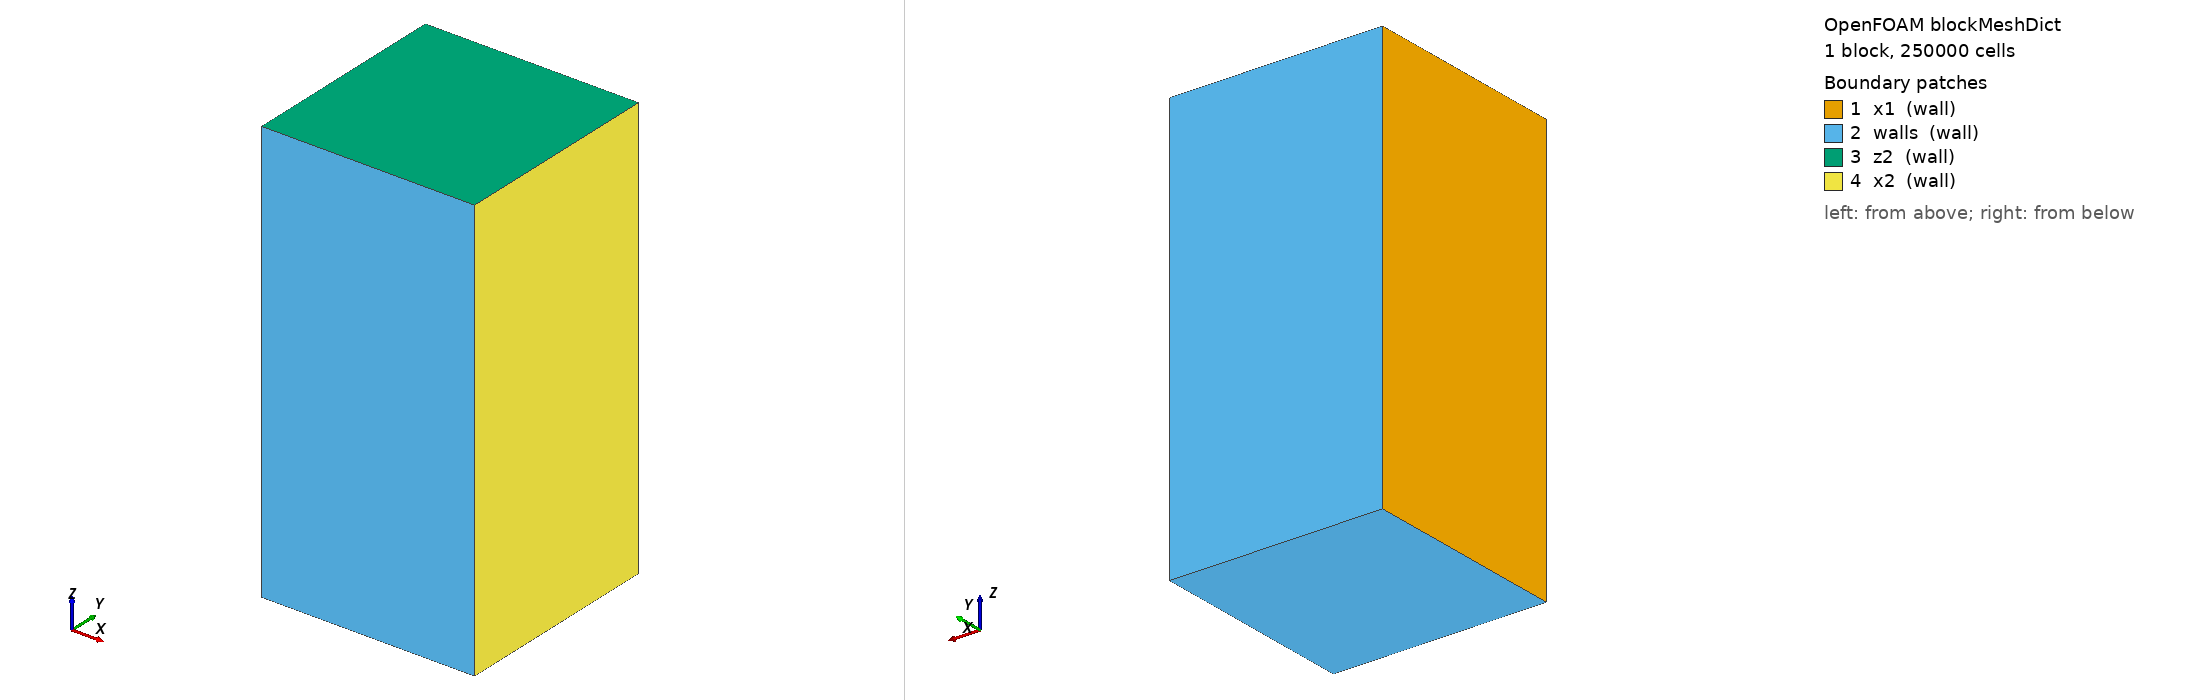

OpenFOAM case: the mesh blockMesh builds from blockMeshDict, 1 block(s), 250000 cells. Boundary patches (legend numbers): 1 x1 (wall), 2 walls (wall), 3 z2 (wall), 4 x2 (wall). Left view from above one corner, right view from below the opposite corner. Boundary conditions: 0 field file(s) under 0/; 0 of 4 drawn patches have an entry in a shipped field file.

=== system/blockMeshDict ===
/*--------------------------------*- C++ -*----------------------------------*\
| =========                 |                                                 |
| \\      /  F ield         | OpenFOAM: The Open Source CFD Toolbox           |
|  \\    /   O peration     | Version:  1.6                                   |
|   \\  /    A nd           | Web:      http://www.OpenFOAM.org               |
|    \\/     M anipulation  |                                                 |
\*---------------------------------------------------------------------------*/
FoamFile
{
    version     2.0;
    format      ascii;
    class       dictionary;
    object      blockMeshDict;
}
// * * * * * * * * * * * * * * * * * * * * * * * * * * * * * * * * * * * * * //

convertToMeters 1;

// 宏定义
// xco0 0.0;
xco1 0;
xco2 0.1;

yco1 0.0;
yco2 0.1;

// zco0 0.0;
zco1 0;
zco2 0.2;

vertices
(
    ($xco1 $yco1 $zco1) //0
    ($xco1 $yco2 $zco1) //1
    ($xco1 $yco1 $zco2) //2
    ($xco1 $yco2 $zco2) //3
    ($xco2 $yco1 $zco1) //4
    ($xco2 $yco2 $zco1) //5
    ($xco2 $yco1 $zco2) //6
    ($xco2 $yco2 $zco2) //7
);

blocks
(
    hex ( 0  4  5  1  2  6  7  3 ) (50 50 100) simpleGrading (1 1 1)
);

edges
(
);

patches
(
    wall x1 
    (
        (0 2 3 1)
    )
    wall walls
    (
        (0 4 6 2)
        (3 7 5 1)
        (0 1 5 4)
    )
    wall z2
    (
        (2 6 7 3)
    )
    wall x2
    (
        (4 5 7 6)
    )
);

mergePatchPairs 
(
);

// ************************************************************************* //
